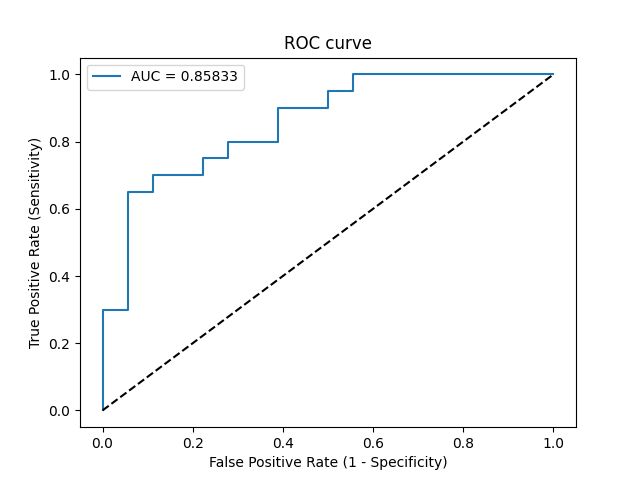

Data behind this chart, as committed beside it:
Threshold, Sensitivity, Specificity, NPV, PPV
inf, 0.0, 1.0, 0.4737, 0
0.9975, 0.05, 1.0, 0.4865, 1.0
0.9711, 0.3, 1.0, 0.5625, 1.0
0.9326, 0.3, 0.9444, 0.5484, 0.8571
0.7385, 0.65, 0.9444, 0.7083, 0.9286
0.6954, 0.65, 0.8889, 0.6957, 0.8667
0.6749, 0.7, 0.8889, 0.7273, 0.875
0.6387, 0.7, 0.7778, 0.7, 0.7778
0.5902, 0.75, 0.7778, 0.7368, 0.7895
0.5704, 0.75, 0.7222, 0.7222, 0.75
0.5515, 0.8, 0.7222, 0.7647, 0.7619
0.5396, 0.8, 0.6111, 0.7333, 0.6957
0.4918, 0.9, 0.6111, 0.8462, 0.72
0.3747, 0.9, 0.5, 0.8182, 0.6667
0.3574, 0.95, 0.5, 0.9, 0.6786
0.3571, 0.95, 0.4444, 0.8889, 0.6552
0.3459, 1.0, 0.4444, 1.0, 0.6667
0.2119, 1.0, 0.0, 0, 0.5263
